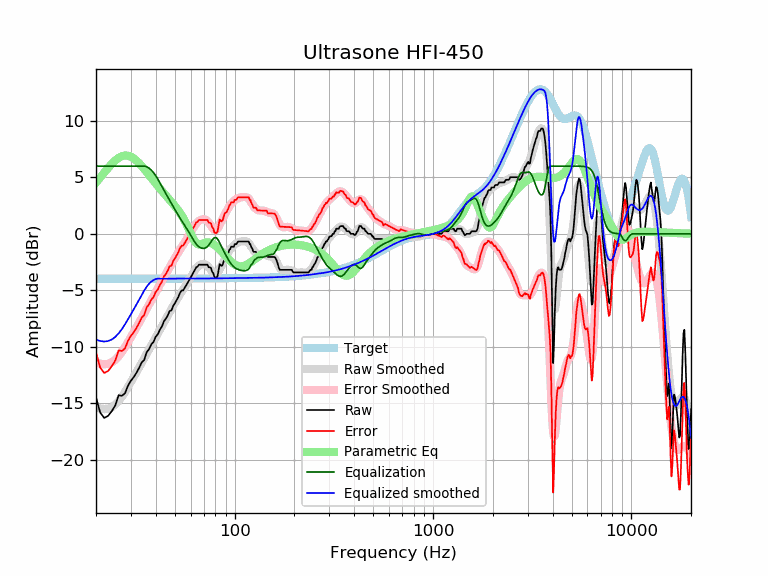

The table this chart was drawn from, first rows:
frequency, raw, error, smoothed, error_smoothed, equalization, parametric_eq, equalized_raw, equalized_smoothed, target
20, -14.50, -10.51, -15.37, -11.39, 6.00, 4.54, -8.50, -9.37, -3.98
21, -15.84, -11.86, -15.50, -11.52, 6.00, 4.99, -9.84, -9.50, -3.98
22, -16.31, -12.33, -15.54, -11.56, 6.00, 5.42, -10.31, -9.54, -3.98
23, -16.13, -12.15, -15.50, -11.52, 6.00, 5.83, -10.13, -9.50, -3.98
24, -15.73, -11.75, -15.37, -11.39, 6.00, 6.20, -9.73, -9.37, -3.98
25, -15.21, -11.23, -15.14, -11.16, 6.00, 6.50, -9.21, -9.14, -3.98
26, -14.30, -10.32, -14.82, -10.85, 6.00, 6.73, -8.30, -8.82, -3.98
27, -14.36, -10.38, -14.44, -10.47, 6.00, 6.88, -8.36, -8.44, -3.98
28, -14.13, -10.16, -14.02, -10.04, 6.00, 6.94, -8.13, -8.02, -3.98
29, -13.45, -9.47, -13.58, -9.60, 6.00, 6.92, -7.45, -7.58, -3.97
30, -13.01, -9.04, -13.13, -9.16, 6.00, 6.83, -7.01, -7.13, -3.97
31, -12.69, -8.72, -12.69, -8.71, 6.00, 6.68, -6.69, -6.69, -3.97
32, -12.31, -8.34, -12.26, -8.29, 6.00, 6.48, -6.31, -6.26, -3.97
33, -11.87, -7.90, -11.84, -7.87, 6.00, 6.25, -5.87, -5.84, -3.97
34, -11.40, -7.42, -11.43, -7.46, 6.00, 6.00, -5.40, -5.43, -3.97
35, -11.17, -7.20, -11.03, -7.05, 6.00, 5.74, -5.17, -5.03, -3.97
36, -10.49, -6.52, -10.63, -6.66, 5.94, 5.48, -4.55, -4.69, -3.97
37, -10.23, -6.26, -10.25, -6.28, 5.82, 5.21, -4.41, -4.43, -3.97
38, -9.80, -5.83, -9.87, -5.90, 5.64, 4.95, -4.16, -4.23, -3.97
39, -9.57, -5.60, -9.51, -5.54, 5.42, 4.70, -4.16, -4.09, -3.97
40, -9.12, -5.15, -9.16, -5.19, 5.15, 4.46, -3.97, -4.01, -3.97
41, -8.89, -4.92, -8.81, -4.84, 4.84, 4.23, -4.05, -3.97, -3.97
42, -8.49, -4.52, -8.48, -4.51, 4.51, 4.01, -3.98, -3.97, -3.97
43, -8.21, -4.24, -8.15, -4.18, 4.18, 3.80, -4.02, -3.97, -3.97
44, -7.75, -3.78, -7.84, -3.87, 3.87, 3.59, -3.88, -3.97, -3.97
45, -7.52, -3.55, -7.53, -3.56, 3.56, 3.40, -3.96, -3.97, -3.97
46, -7.23, -3.26, -7.23, -3.26, 3.26, 3.21, -3.97, -3.97, -3.97
47, -6.84, -2.87, -6.94, -2.97, 2.97, 3.02, -3.87, -3.97, -3.97
48, -6.79, -2.82, -6.66, -2.69, 2.69, 2.83, -4.11, -3.97, -3.97
49, -6.38, -2.41, -6.38, -2.41, 2.41, 2.65, -3.97, -3.97, -3.97
50, -6.15, -2.18, -6.11, -2.14, 2.14, 2.46, -4.01, -3.97, -3.97
51, -5.88, -1.91, -5.85, -1.88, 1.88, 2.27, -4.00, -3.97, -3.97
52, -5.60, -1.63, -5.61, -1.64, 1.64, 2.07, -3.96, -3.97, -3.97
53, -5.24, -1.27, -5.37, -1.40, 1.40, 1.87, -3.84, -3.97, -3.97
54, -5.01, -1.04, -5.15, -1.18, 1.18, 1.65, -3.83, -3.97, -3.97
55, -5.01, -1.04, -4.93, -0.96, 0.96, 1.41, -4.05, -3.97, -3.97
56, -4.79, -0.82, -4.72, -0.75, 0.75, 1.16, -4.03, -3.97, -3.97
57, -4.56, -0.59, -4.51, -0.54, 0.54, 0.90, -4.02, -3.97, -3.97
58, -4.33, -0.36, -4.29, -0.32, 0.32, 0.62, -4.01, -3.97, -3.97
59, -4.10, -0.13, -4.07, -0.10, 0.10, 0.33, -4.00, -3.97, -3.97
60, -3.88, 0.09, -3.85, 0.12, -0.12, 0.05, -4.00, -3.97, -3.97
61, -3.65, 0.32, -3.63, 0.34, -0.34, -0.23, -3.99, -3.97, -3.97
62, -3.42, 0.55, -3.42, 0.55, -0.55, -0.47, -3.97, -3.97, -3.97
63, -3.19, 0.77, -3.22, 0.74, -0.74, -0.67, -3.93, -3.97, -3.97
64, -2.96, 1.00, -3.06, 0.91, -0.91, -0.82, -3.87, -3.96, -3.96
65, -2.91, 1.05, -2.92, 1.04, -1.04, -0.91, -3.95, -3.96, -3.96
66, -2.74, 1.23, -2.82, 1.14, -1.14, -0.94, -3.88, -3.96, -3.96
67, -2.74, 1.23, -2.74, 1.22, -1.22, -0.94, -3.95, -3.96, -3.96
68, -2.74, 1.23, -2.70, 1.26, -1.26, -0.91, -4.00, -3.96, -3.96
69, -2.74, 1.22, -2.67, 1.29, -1.29, -0.87, -4.02, -3.96, -3.96
70, -2.74, 1.22, -2.68, 1.28, -1.28, -0.83, -4.02, -3.96, -3.96
71, -2.74, 1.22, -2.70, 1.26, -1.26, -0.80, -3.99, -3.96, -3.96
72, -2.74, 1.22, -2.76, 1.20, -1.20, -0.77, -3.94, -3.96, -3.96
73, -2.74, 1.22, -2.84, 1.12, -1.12, -0.76, -3.85, -3.96, -3.96
74, -2.96, 0.99, -2.95, 1.00, -1.00, -0.77, -3.97, -3.96, -3.96
75, -2.96, 0.99, -3.09, 0.86, -0.86, -0.79, -3.83, -3.95, -3.95
76, -3.03, 0.93, -3.24, 0.71, -0.71, -0.82, -3.74, -3.95, -3.95
77, -3.37, 0.58, -3.39, 0.56, -0.56, -0.86, -3.93, -3.95, -3.95
78, -3.48, 0.47, -3.52, 0.44, -0.44, -0.92, -3.92, -3.95, -3.95
79, -3.82, 0.13, -3.60, 0.35, -0.35, -0.98, -4.17, -3.95, -3.95
... 553 more rows
